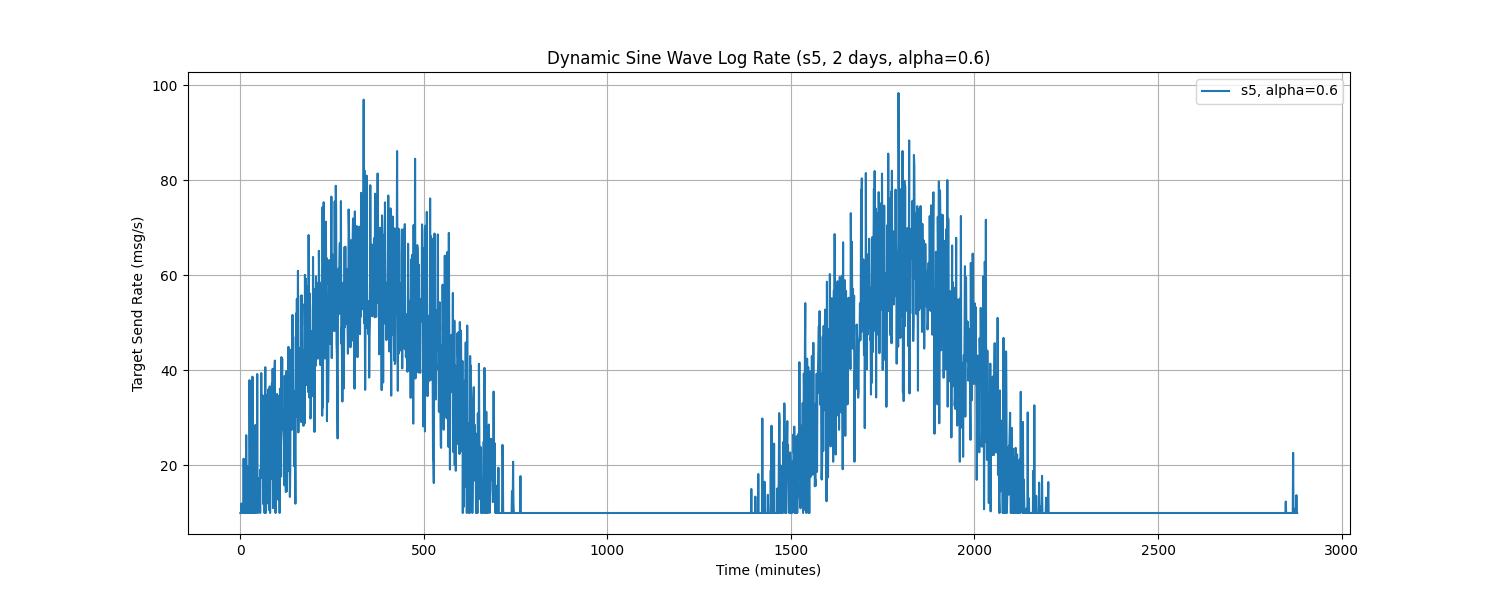

Source data for this figure (header and first rows):
Time, target_send_rate
0.0, 10.0
1.0, 10.0
2.0, 10.0
3.0, 12.01
4.0, 10.0
5.0, 10.0
6.0, 10.0
7.0, 10.0
8.0, 10.0
9.0, 21.43
10.0, 10.0
11.0, 10.0
12.0, 10.0
13.0, 10.0
14.0, 10.0
15.0, 10.0
16.0, 26.38
17.0, 12.98
18.0, 10.0
19.0, 12.28
20.0, 14.34
21.0, 19.9
22.0, 10.0
23.0, 12.6
24.0, 10.0
25.0, 37.95
26.0, 23.09
27.0, 10.0
28.0, 21.98
29.0, 10.0
30.0, 10.0
31.0, 14.28
32.0, 10.0
33.0, 38.68
34.0, 17.1
35.0, 23.36
36.0, 16.42
37.0, 10.0
38.0, 10.57
39.0, 10.0
40.0, 10.0
41.0, 28.52
42.0, 11.21
43.0, 10.0
44.0, 25.71
45.0, 15.1
46.0, 39.24
47.0, 11.45
48.0, 10.0
49.0, 12.56
50.0, 15.8
51.0, 17.33
52.0, 15.06
53.0, 16.58
54.0, 10.0
55.0, 19.17
56.0, 17.4
57.0, 39.44
58.0, 21.87
59.0, 27.97
... 2,820 more rows
